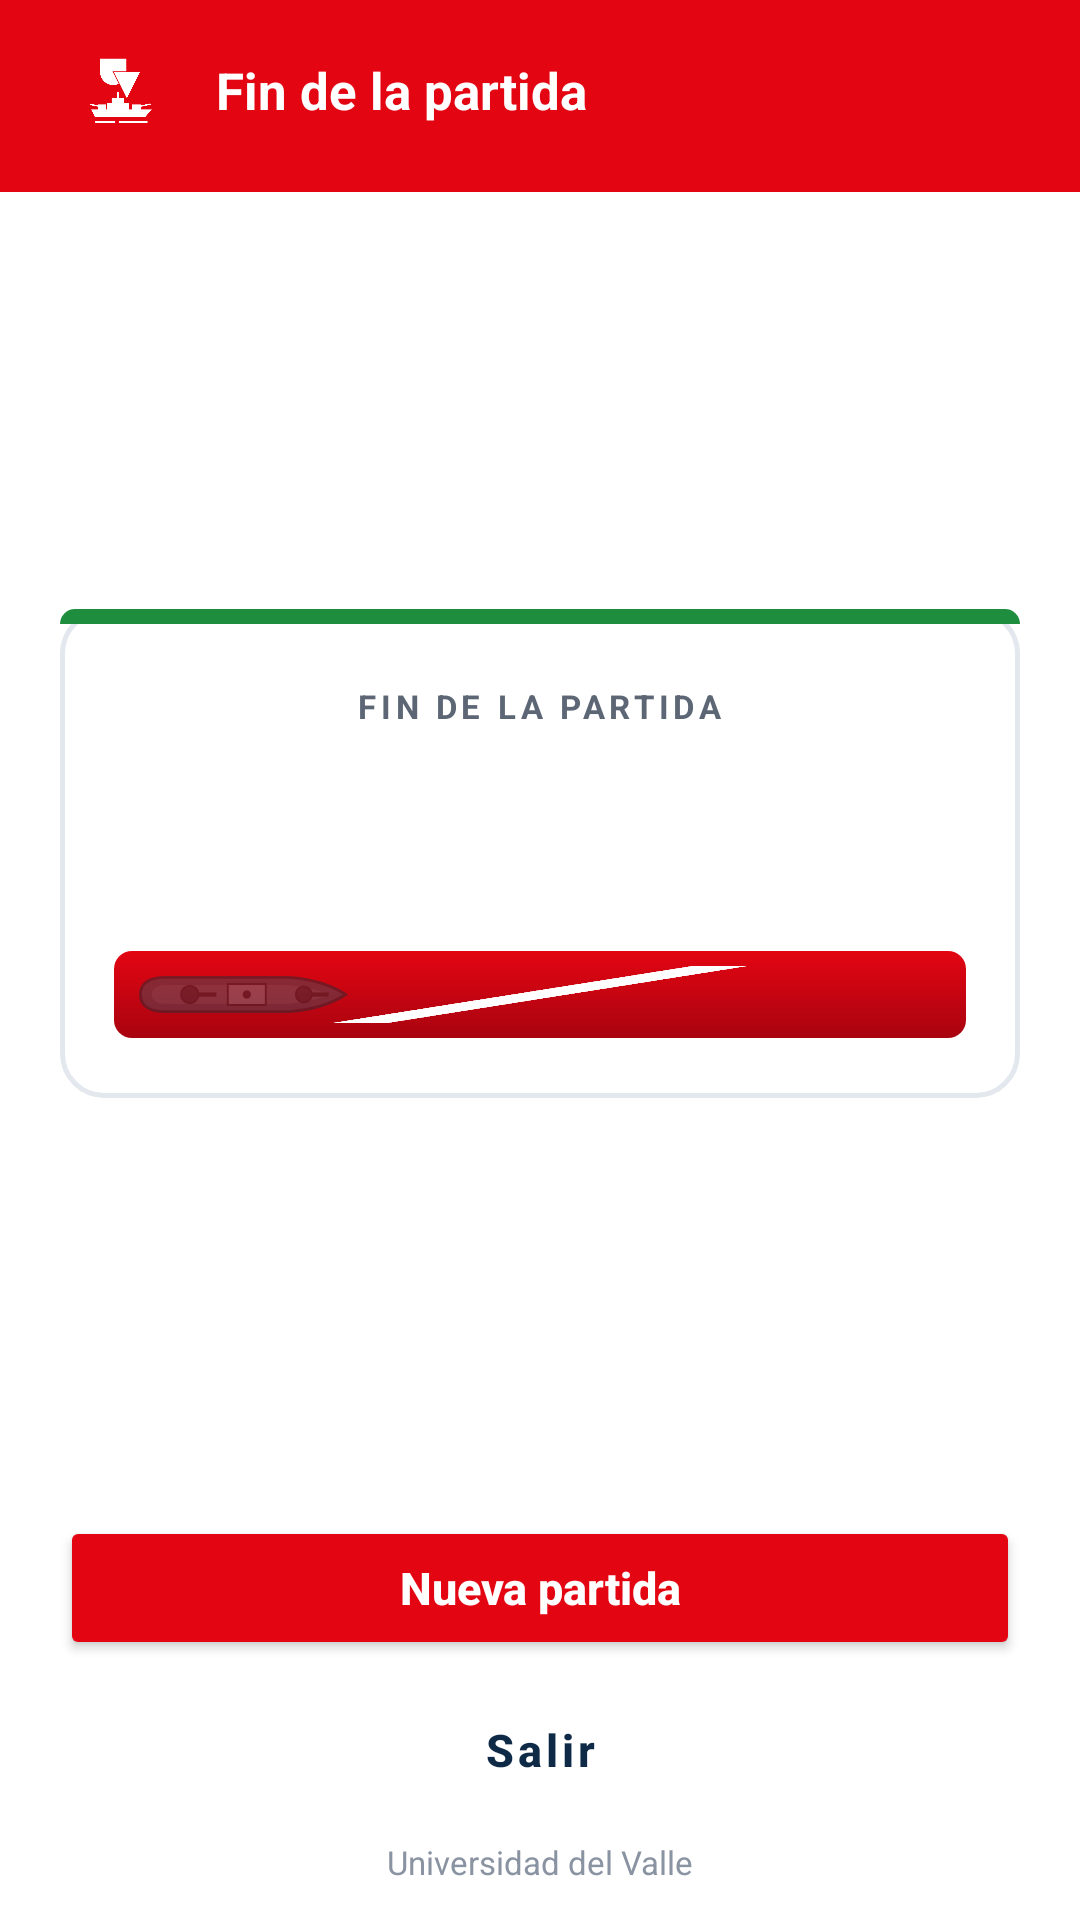

Reconstruct the res/layout file that produces this screen, plus the resources it refers to.
<!-- AndroidManifest.xml: application theme Theme.WiFiBattleShip -->
<!-- res/layout/activity_result.xml -->
<?xml version="1.0" encoding="utf-8"?>
<LinearLayout xmlns:android="http://schemas.android.com/apk/res/android"
    xmlns:app="http://schemas.android.com/apk/res-auto"
    xmlns:tools="http://schemas.android.com/tools"
    android:layout_width="match_parent"
    android:layout_height="match_parent"
    android:background="@drawable/bg_grid"
    android:orientation="vertical">

    
    <LinearLayout
        android:layout_width="match_parent"
        android:layout_height="wrap_content"
        android:background="@color/univalle_red"
        android:fitsSystemWindows="true"
        android:gravity="center_vertical"
        android:orientation="horizontal"
        android:paddingStart="20dp"
        android:paddingTop="10dp"
        android:paddingEnd="20dp"
        android:paddingBottom="14dp">

        <ImageView
            android:layout_width="40dp"
            android:layout_height="40dp"
            android:contentDescription="@string/app_name"
            android:src="@drawable/logo_app" />

        <TextView
            android:layout_width="wrap_content"
            android:layout_height="wrap_content"
            android:layout_marginStart="12dp"
            android:text="@string/result_title"
            android:textColor="@color/white"
            android:textSize="17sp"
            android:textStyle="bold" />

    </LinearLayout>

    
    <LinearLayout
        android:layout_width="match_parent"
        android:layout_height="0dp"
        android:layout_weight="1"
        android:orientation="vertical"
        android:paddingStart="20dp"
        android:paddingEnd="20dp">

        <Space
            android:layout_width="match_parent"
            android:layout_height="0dp"
            android:layout_weight="1"
            tools:ignore="NestedWeights" />

        
        <LinearLayout
            android:layout_width="match_parent"
            android:layout_height="wrap_content"
            android:background="@drawable/bg_cell_normal"
            android:orientation="vertical">

            <View
                android:id="@+id/vVerdictStrip"
                android:layout_width="match_parent"
                android:layout_height="5dp"
                android:background="@drawable/bg_verdict_win" />

            <LinearLayout
                android:layout_width="match_parent"
                android:layout_height="wrap_content"
                android:gravity="center_horizontal"
                android:orientation="vertical"
                android:paddingStart="18dp"
                android:paddingTop="20dp"
                android:paddingEnd="18dp"
                android:paddingBottom="20dp">

                <TextView
                    android:layout_width="wrap_content"
                    android:layout_height="wrap_content"
                    android:letterSpacing="0.14"
                    android:text="@string/result_title"
                    android:textAllCaps="true"
                    android:textColor="@color/text_muted"
                    android:textSize="11sp"
                    android:textStyle="bold" />

                <TextView
                    android:id="@+id/tvResult"
                    android:layout_width="match_parent"
                    android:layout_height="wrap_content"
                    android:layout_marginTop="4dp"
                    android:gravity="center"
                    android:textColor="@color/navy"
                    android:textSize="26sp"
                    android:textStyle="bold" />

                <TextView
                    android:id="@+id/tvResultDesc"
                    android:layout_width="match_parent"
                    android:layout_height="wrap_content"
                    android:layout_marginTop="2dp"
                    android:gravity="center"
                    android:textColor="@color/text_muted"
                    android:textSize="12.5sp" />

                
                <LinearLayout
                    android:layout_width="wrap_content"
                    android:layout_height="wrap_content"
                    android:layout_marginTop="16dp"
                    android:gravity="center_vertical"
                    android:orientation="horizontal">

                    <FrameLayout
                        android:layout_width="wrap_content"
                        android:layout_height="wrap_content"
                        android:background="@drawable/bg_fleet_chip"
                        android:padding="5dp">

                        <ImageView
                            android:layout_width="76dp"
                            android:layout_height="19dp"
                            android:alpha="0.5"
                            android:contentDescription="@string/ship_4"
                            android:src="@drawable/ic_ship_battleship" />

                        <View
                            android:layout_width="match_parent"
                            android:layout_height="3dp"
                            android:layout_gravity="center"
                            android:layout_marginStart="5dp"
                            android:layout_marginEnd="5dp"
                            android:background="@color/white"
                            android:rotation="-9" />

                    </FrameLayout>

                    <FrameLayout
                        android:layout_width="wrap_content"
                        android:layout_height="wrap_content"
                        android:layout_marginStart="10dp"
                        android:background="@drawable/bg_fleet_chip"
                        android:padding="5dp">

                        <ImageView
                            android:layout_width="57dp"
                            android:layout_height="19dp"
                            android:alpha="0.5"
                            android:contentDescription="@string/ship_3"
                            android:src="@drawable/ic_ship_cruiser" />

                        <View
                            android:layout_width="match_parent"
                            android:layout_height="3dp"
                            android:layout_gravity="center"
                            android:layout_marginStart="5dp"
                            android:layout_marginEnd="5dp"
                            android:background="@color/white"
                            android:rotation="-9" />

                    </FrameLayout>

                    <FrameLayout
                        android:layout_width="wrap_content"
                        android:layout_height="wrap_content"
                        android:layout_marginStart="10dp"
                        android:background="@drawable/bg_fleet_chip"
                        android:padding="5dp">

                        <ImageView
                            android:layout_width="38dp"
                            android:layout_height="19dp"
                            android:alpha="0.5"
                            android:contentDescription="@string/ship_2"
                            android:src="@drawable/ic_ship_destroyer" />

                        <View
                            android:layout_width="match_parent"
                            android:layout_height="3dp"
                            android:layout_gravity="center"
                            android:layout_marginStart="5dp"
                            android:layout_marginEnd="5dp"
                            android:background="@color/white"
                            android:rotation="-9" />

                    </FrameLayout>

                </LinearLayout>

            </LinearLayout>

        </LinearLayout>

        <Space
            android:layout_width="match_parent"
            android:layout_height="0dp"
            android:layout_weight="1" />

        <Button
            android:id="@+id/btnAgain"
            android:layout_width="match_parent"
            android:layout_height="wrap_content"
            android:padding="12dp"
            android:text="@string/play_again"
            android:textAllCaps="false"
            android:textColor="@color/white"
            android:textSize="15sp"
            android:textStyle="bold"
            app:backgroundTint="@color/btn_red_bg"
            app:cornerRadius="12dp" />

        <Button
            android:id="@+id/btnExit"
            style="@style/Widget.MaterialComponents.Button.OutlinedButton"
            android:layout_width="match_parent"
            android:layout_height="wrap_content"
            android:layout_marginTop="6dp"
            android:padding="12dp"
            android:text="@string/exit"
            android:textAllCaps="false"
            android:textColor="@color/navy"
            android:textSize="15sp"
            android:textStyle="bold"
            app:cornerRadius="12dp"
            app:strokeColor="@color/line_strong"
            app:strokeWidth="2dp" />

        <TextView
            android:layout_width="match_parent"
            android:layout_height="wrap_content"
            android:layout_marginTop="6dp"
            android:gravity="center"
            android:paddingBottom="12dp"
            android:text="@string/footer_univalle"
            android:textColor="@color/text_muted_light"
            android:textSize="11sp" />

    </LinearLayout>

</LinearLayout>
<!-- resources referenced by this layout -->
<resources>
  <color name="line_strong">#C9D1DC</color>
  <color name="navy">#0E2A47</color>
  <color name="text_muted">#5C6675</color>
  <color name="text_muted_light">#8A93A1</color>
  <color name="univalle_red">#E30512</color>
  <color name="white">#FFFFFFFF</color>
  <!-- drawable bg_cell_normal (drawable) -->
  <?xml version="1.0" encoding="utf-8"?>
  <shape xmlns:android="http://schemas.android.com/apk/res/android"
      android:shape="rectangle">
      <corners android:radius="14dp" />
      <solid android:color="@color/white" />
      <stroke android:width="1.5dp" android:color="@color/card_line" />
  </shape>
  <!-- drawable bg_fleet_chip (drawable) -->
  <?xml version="1.0" encoding="utf-8"?>
  <shape xmlns:android="http://schemas.android.com/apk/res/android"
      android:shape="rectangle">
      <corners android:radius="6dp" />
      <gradient
          android:angle="270"
          android:startColor="@color/univalle_red"
          android:endColor="#A80410" />
  </shape>
  <!-- drawable bg_verdict_win (drawable) -->
  <?xml version="1.0" encoding="utf-8"?>
  <shape xmlns:android="http://schemas.android.com/apk/res/android"
      android:shape="rectangle">
      <corners android:topLeftRadius="13dp" android:topRightRadius="13dp" />
      <solid android:color="@color/ok_green" />
  </shape>
  <string name="app_name">WiFi BattleShip</string>
  <string name="exit">Salir</string>
  <string name="footer_univalle">Universidad del Valle</string>
  <string name="play_again">Nueva partida</string>
  <string name="result_title">Fin de la partida</string>
  <string name="ship_2">Destructor (2)</string>
  <string name="ship_3">Crucero (3)</string>
  <string name="ship_4">Acorazado (4)</string>
  <style name="Theme.WiFiBattleShip" parent="Theme.MaterialComponents.Light.NoActionBar">
          <item name="colorPrimary">@color/univalle_red</item>
          <item name="colorPrimaryVariant">@color/univalle_red_dark</item>
          <item name="colorOnPrimary">@color/white</item>
          <item name="colorSecondary">@color/accent</item>
          <item name="colorOnSecondary">@color/black</item>
          <item name="android:statusBarColor">@color/univalle_red</item>
          <item name="android:forceDarkAllowed" tools:targetApi="q">false</item>
          <item name="materialAlertDialogTheme">@style/ThemeOverlay.WiFiBattleShip.Dialog</item>
      </style>
  <color name="card_line">#E3E7EE</color>
  <color name="ok_green">#1E8E3E</color>
  <color name="univalle_red_dark">#A80410</color>
  <color name="accent">#FFC107</color>
  <color name="black">#FF000000</color>
  <style name="ShapeAppearance.WiFiBattleShip.Dialog" parent="">
          <item name="cornerFamily">rounded</item>
          <item name="cornerSize">14dp</item>
      </style>
  <style name="TextAppearance.WiFiBattleShip.DialogTitle" parent="MaterialAlertDialog.MaterialComponents.Title.Text">
          <item name="android:textColor">@color/navy</item>
          <item name="android:textStyle">bold</item>
          <item name="android:textSize">18sp</item>
      </style>
  <style name="TextAppearance.WiFiBattleShip.DialogBody" parent="MaterialAlertDialog.MaterialComponents.Body.Text">
          <item name="android:textColor">@color/text_muted</item>
          <item name="android:textSize">14sp</item>
      </style>
  <style name="Widget.WiFiBattleShip.DialogButton.Positive" parent="Widget.MaterialComponents.Button">
          <item name="backgroundTint">@color/univalle_red</item>
          <item name="android:textColor">@color/white</item>
          <item name="android:textAllCaps">false</item>
          <item name="android:textStyle">bold</item>
          <item name="cornerRadius">10dp</item>
      </style>
  <style name="Widget.WiFiBattleShip.DialogButton.Negative" parent="Widget.MaterialComponents.Button.TextButton.Dialog">
          <item name="android:textColor">@color/text_muted</item>
          <item name="android:textAllCaps">false</item>
          <item name="android:textStyle">bold</item>
      </style>
</resources>
